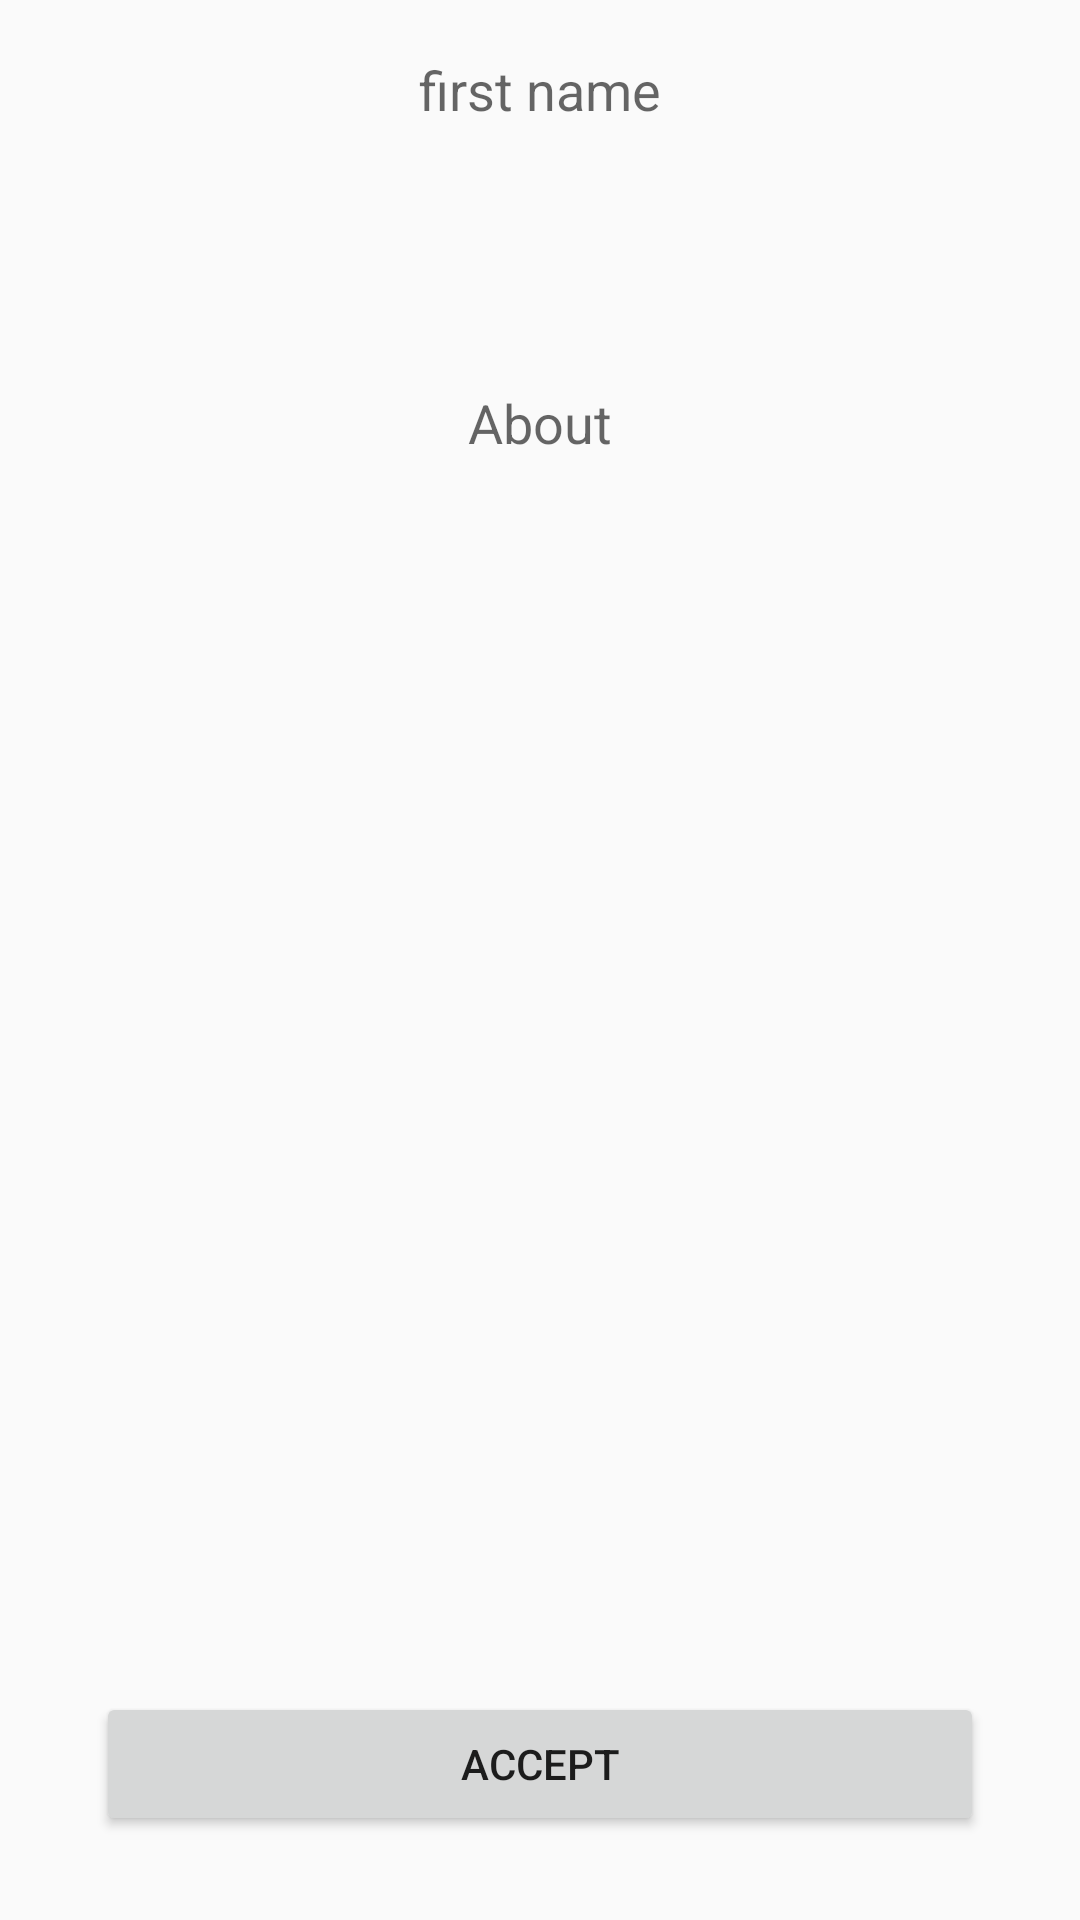

Android layout source for this screen:
<!-- AndroidManifest.xml: application theme AppTheme -->
<!-- res/layout/activity_profile.xml -->
<?xml version="1.0" encoding="utf-8"?>

<LinearLayout xmlns:android="http://schemas.android.com/apk/res/android"
    xmlns:app="http://schemas.android.com/apk/res-auto"
    xmlns:tools="http://schemas.android.com/tools"
    android:layout_width="match_parent"
    android:layout_height="match_parent"
    tools:context=".ProfileActivity"
    android:orientation="vertical">

    <EditText
        android:id="@+id/profileName"
        android:layout_width="match_parent"
        android:layout_height="40dp"
        android:layout_marginLeft="32dp"
        android:layout_marginTop="10dp"
        android:layout_marginRight="32dp"
        android:background="@drawable/rounded_edittext"
        android:hint="first name"
        android:gravity="center"/>

    <EditText
        android:id="@+id/profileAbout"
        android:layout_width="match_parent"
        android:layout_height="150dp"
        android:layout_marginLeft="32dp"
        android:layout_marginTop="16dp"
        android:layout_marginRight="32dp"
        android:background="@drawable/rounded_edittext"
        android:hint="About"
        android:gravity="center"/>

    <ImageView
        android:id="@+id/profilePhoto"
        android:layout_width="match_parent"
        android:layout_height="300dp"
        android:layout_marginLeft="32dp"
        android:layout_marginTop="16dp"
        android:layout_marginRight="32dp"
        android:background="@drawable/ic_baseline_add_24"/>

    <Button
        android:id="@+id/profileAccept"
        android:layout_width="match_parent"
        android:layout_height="wrap_content"
        android:layout_marginLeft="32dp"
        android:layout_marginRight="32dp"
        android:layout_marginTop="32dp"
        android:text="Accept" />

</LinearLayout>
<!-- resources referenced by this layout -->
<resources>
  <style name="AppTheme" parent="Theme.AppCompat.Light.DarkActionBar">
          
          <item name="colorPrimary">@color/colorPrimary</item>
          <item name="colorPrimaryDark">@color/colorPrimaryDark</item>
          <item name="colorAccent">@color/colorAccent</item>
      </style>
  <color name="colorPrimary">#6200EE</color>
  <color name="colorPrimaryDark">#3700B3</color>
  <color name="colorAccent">#03DAC5</color>
</resources>
